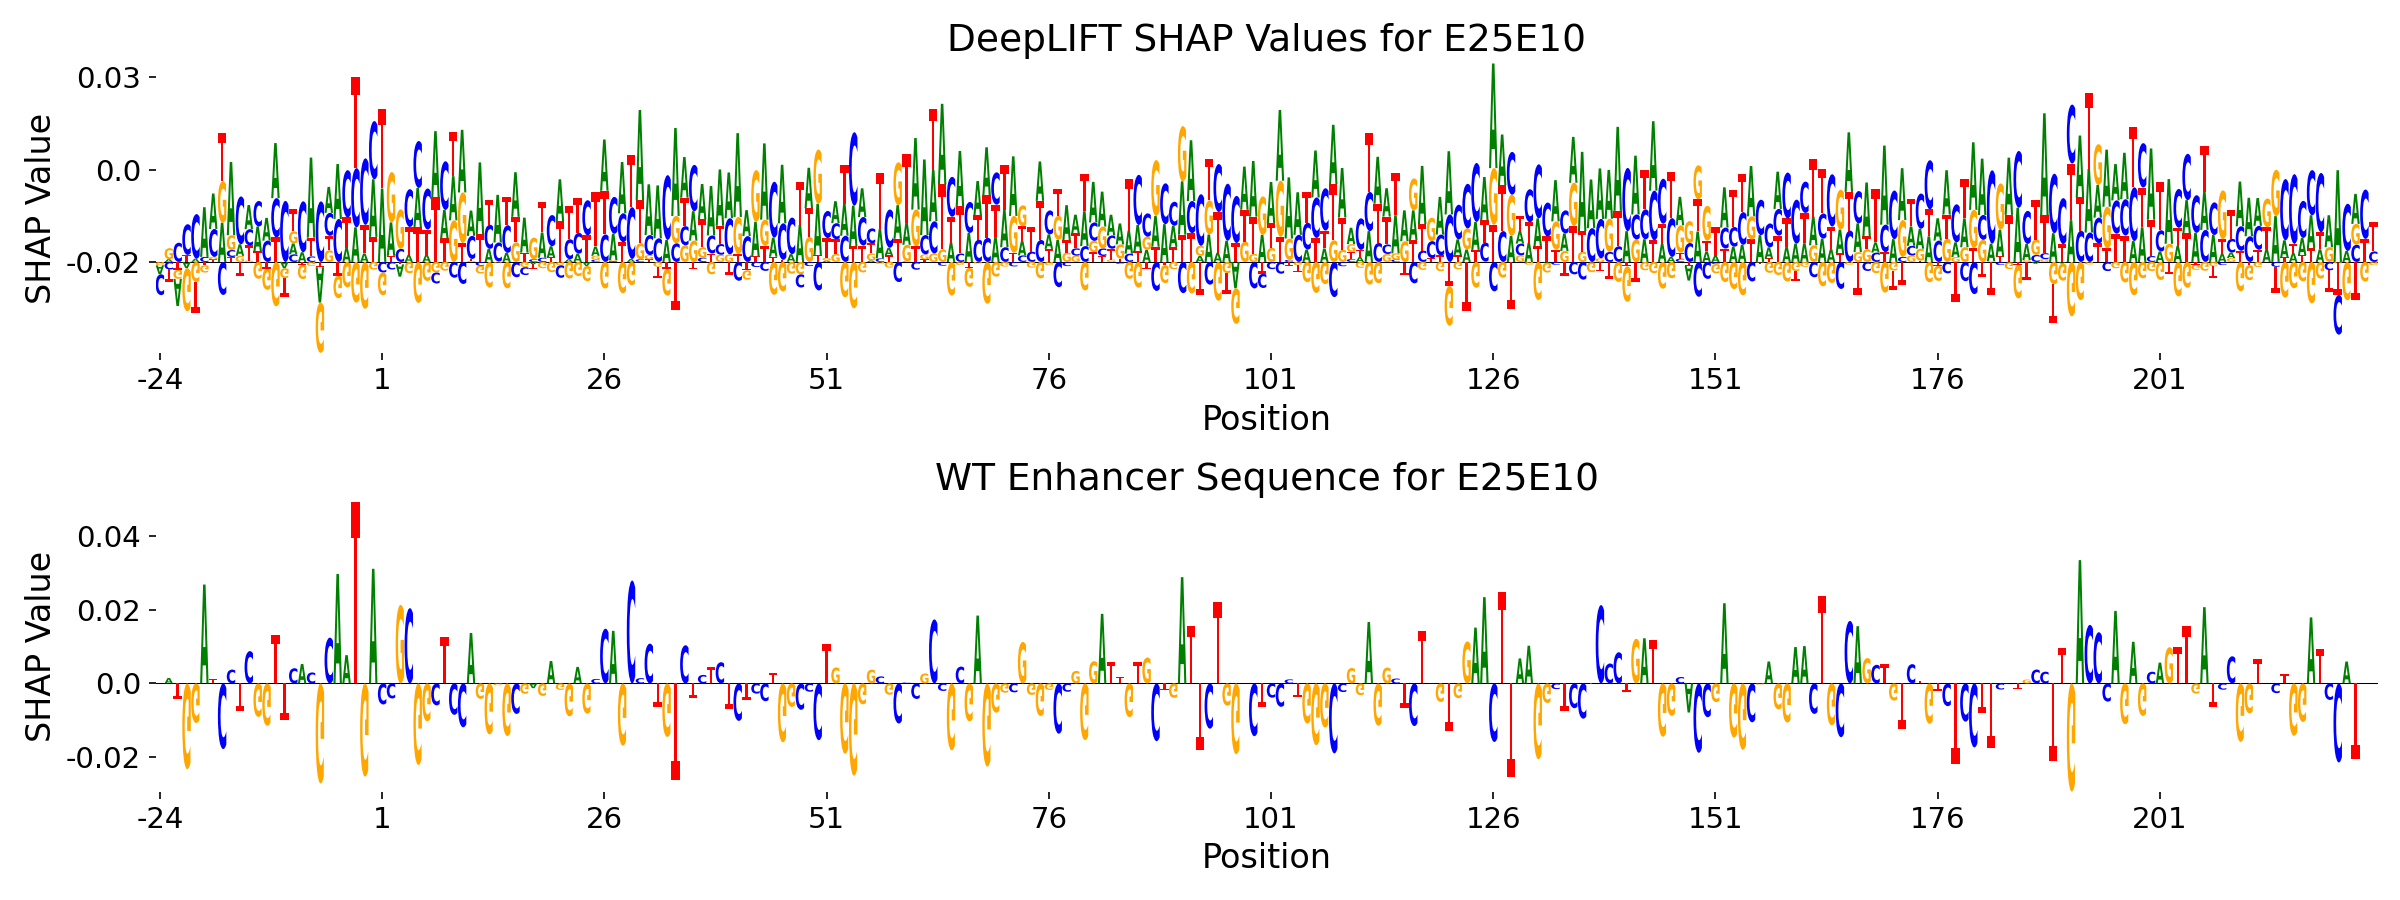

The data file committed next to this chart (first rows):
Position	WT_Nucleotide	A	C	G	T
-24	t	-0.004875	-0.01128	-0.001818	0.0
-23	a	0.001485	-0.004061	0.005964	-0.00663
-22	t	-0.01472	0.01042	-0.004962	-0.004196
-21	G	-0.003332	0.01661	-0.02333	0.003819
-20	G	0.001734	0.02418	-0.01076	-0.017
-19	A	0.02691	0.002731	-0.00397	-0.001769
-18	T	0.01921	0.01514	0.001396	0.00132
-17	C	0.02124	-0.01787	0.02244	0.02604
-16	C	0.0397	0.003771	0.008013	0.002678
-15	T	0.006275	0.0259	0.003306	-0.007482
-14	C	0.0131	0.00879	0.0007208	0.008226
-13	G	0.01331	0.0138	-0.009104	0.005908
-12	G	0.01232	0.01155	-0.01152	-0.003572
-11	T	0.02982	0.02127	-0.02401	0.0133
-10	T	-0.003433	0.03305	-0.005312	-0.009986
-9	C	0.005911	0.004135	0.006459	0.01208
-8	A	0.005277	0.02756	-0.007811	-0.001446
-7	C	0.04339	0.002985	-0.002128	0.01017
-6	G	-0.01915	0.0328	-0.02722	-0.002873
-5	C	0.01407	0.01245	0.006291	0.007844
-4	A	0.02979	0.02326	-0.01223	-0.007387
-3	A	0.007692	0.02561	-0.01375	0.0164
-2	T	0.01873	0.03207	-0.02205	0.0493
-1	G	0.004607	0.03601	-0.02537	0.01548
0	A	0.03119	0.03154	-0.004148	0.01357
1	C	0.03978	-0.00573	-0.0123	0.04306
2	C	0.01812	-0.004103	0.02725	0.003305
3	G	-0.006661	0.007073	0.02137	-0.001321
4	C	0.003783	0.02048	-0.006121	0.01515
5	G	0.02133	0.02539	-0.02218	0.01877
6	G	0.004007	0.02223	-0.01028	0.01354
7	C	0.03572	-0.005978	-0.005681	0.03514
8	T	0.01547	0.02636	-0.004731	0.01271
9	C	0.02395	-0.008548	0.02253	0.02395
10	C	0.03392	-0.01194	0.02737	0.01028
11	A	0.01372	0.01251	0.0005205	0.001086
12	G	0.03891	-0.00207	-0.004198	0.015
13	G	0.007105	0.01303	-0.01387	0.01328
14	G	0.02582	0.0103	-0.0004969	0.0002191
15	G	0.004928	0.01496	-0.01431	0.01547
16	C	0.02419	-0.008295	0.01055	0.01388
17	G	0.01896	-0.004291	-0.002816	0.005043
18	A	-0.001288	0.001451	0.01171	-0.002598
19	G	0.01369	0.002272	-0.003392	0.01652
20	A	0.006101	0.01686	-0.005552	0.002426
21	G	0.02275	-0.006824	-0.001766	0.02203
22	G	0.001463	0.01083	-0.00894	0.01799
23	A	0.004493	0.01124	-0.007666	0.01909
24	G	-0.00217	0.01897	-0.008228	0.01445
25	C	0.005039	0.001222	0.002118	0.02967
26	C	0.02777	0.01489	-0.0144	0.02367
27	A	0.0143	0.01997	0.0006987	0.0002623
28	G	0.02777	0.01562	-0.01694	0.01073
29	C	0.001619	0.02801	-0.0126	0.02835
30	C	0.04895	0.001437	0.008682	0.02325
31	C	0.02751	0.01082	0.002324	0.001392
32	T	0.02868	0.01278	-0.002632	-0.006298
33	G	0.01194	0.03507	-0.01456	-0.003683
34	T	0.04766	0.0101	0.01481	-0.02616
35	C	0.02203	0.01039	0.008996	0.01541
... 190 more rows
